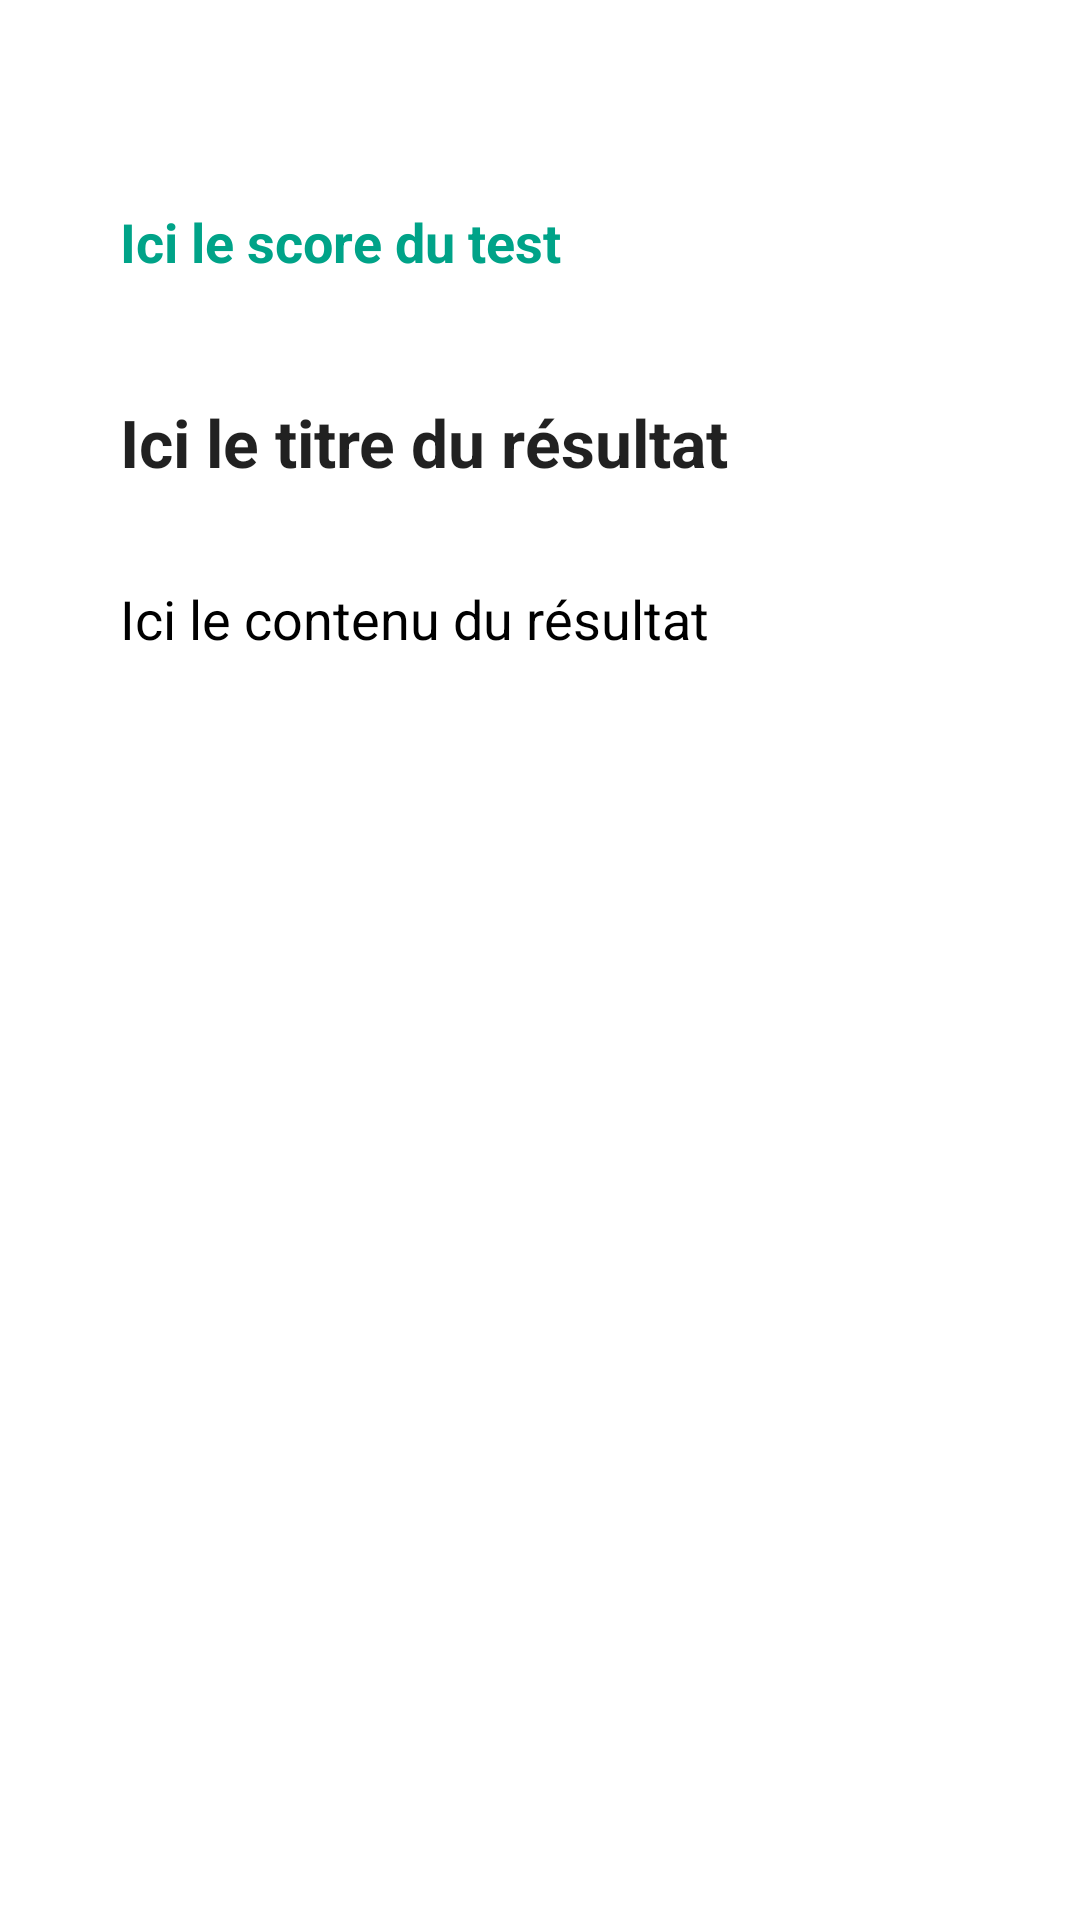

Reconstruct the res/layout file that produces this screen, plus the resources it refers to.
<!-- AndroidManifest.xml: application theme Theme.Cesizen -->
<!-- res/layout/activity_result.xml -->
<?xml version="1.0" encoding="utf-8"?>
<androidx.constraintlayout.widget.ConstraintLayout xmlns:android="http://schemas.android.com/apk/res/android"
    xmlns:app="http://schemas.android.com/apk/res-auto"
    xmlns:tools="http://schemas.android.com/tools"
    android:layout_width="match_parent"
    android:layout_height="match_parent">

    <LinearLayout
        android:id="@+id/test_container"
        android:layout_width="match_parent"
        android:layout_height="wrap_content"
        android:orientation="vertical"
        android:padding="24dp"
        app:layout_constraintBottom_toBottomOf="parent"
        app:layout_constraintEnd_toEndOf="parent"
        app:layout_constraintHorizontal_bias="0.0"
        app:layout_constraintStart_toStartOf="parent"
        app:layout_constraintTop_toTopOf="parent"
        app:layout_constraintVertical_bias="0.077">

    <TextView
        android:id="@+id/score_view"
        android:layout_width="wrap_content"
        android:layout_height="wrap_content"
        android:text="Ici le score du test"
        android:textSize="18dp"
        android:padding="16dp"
        android:textColor="@color/primary"
        android:textStyle="bold"
        app:layout_constraintBottom_toBottomOf="parent"
        app:layout_constraintEnd_toEndOf="parent"
        app:layout_constraintStart_toStartOf="parent"
        app:layout_constraintTop_toTopOf="parent" />

    <TextView
        android:id="@+id/title_result"
        android:layout_width="wrap_content"
        android:layout_height="wrap_content"
        android:padding="16dp"
        android:layout_marginTop="8dp"
        android:text="Ici le titre du résultat"
        android:textAppearance="?android:attr/textAppearanceLarge"
        android:textStyle="bold" />

    <TextView
        android:id="@+id/content_result"
        android:layout_width="wrap_content"
        android:layout_height="wrap_content"
        android:padding="16dp"
        android:textSize="18dp"
        android:textColor="@color/black"
        android:text="Ici le contenu du résultat"
        android:textAppearance="?android:attr/textAppearanceSmall" />

        <ImageView
            android:id="@+id/imageView2"
            android:layout_width="match_parent"
            android:layout_height="wrap_content"
            android:minHeight="40dp"
            app:srcCompat="@drawable/lotus" />
    </LinearLayout>
</androidx.constraintlayout.widget.ConstraintLayout>
<!-- resources referenced by this layout -->
<resources>
  <color name="black">#FF000000</color>
  <color name="primary">#00a388</color>
  <style name="Theme.Cesizen" parent="Theme.MaterialComponents.DayNight.DarkActionBar">
          <item name="colorPrimary">@color/primary</item>
          
          <item name="colorSecondary">@color/secondary</item>
          
          <item name="background">@color/background</item>
      </style>
  <color name="secondary">#9dc238</color>
  <color name="background">#fefefe</color>
</resources>
